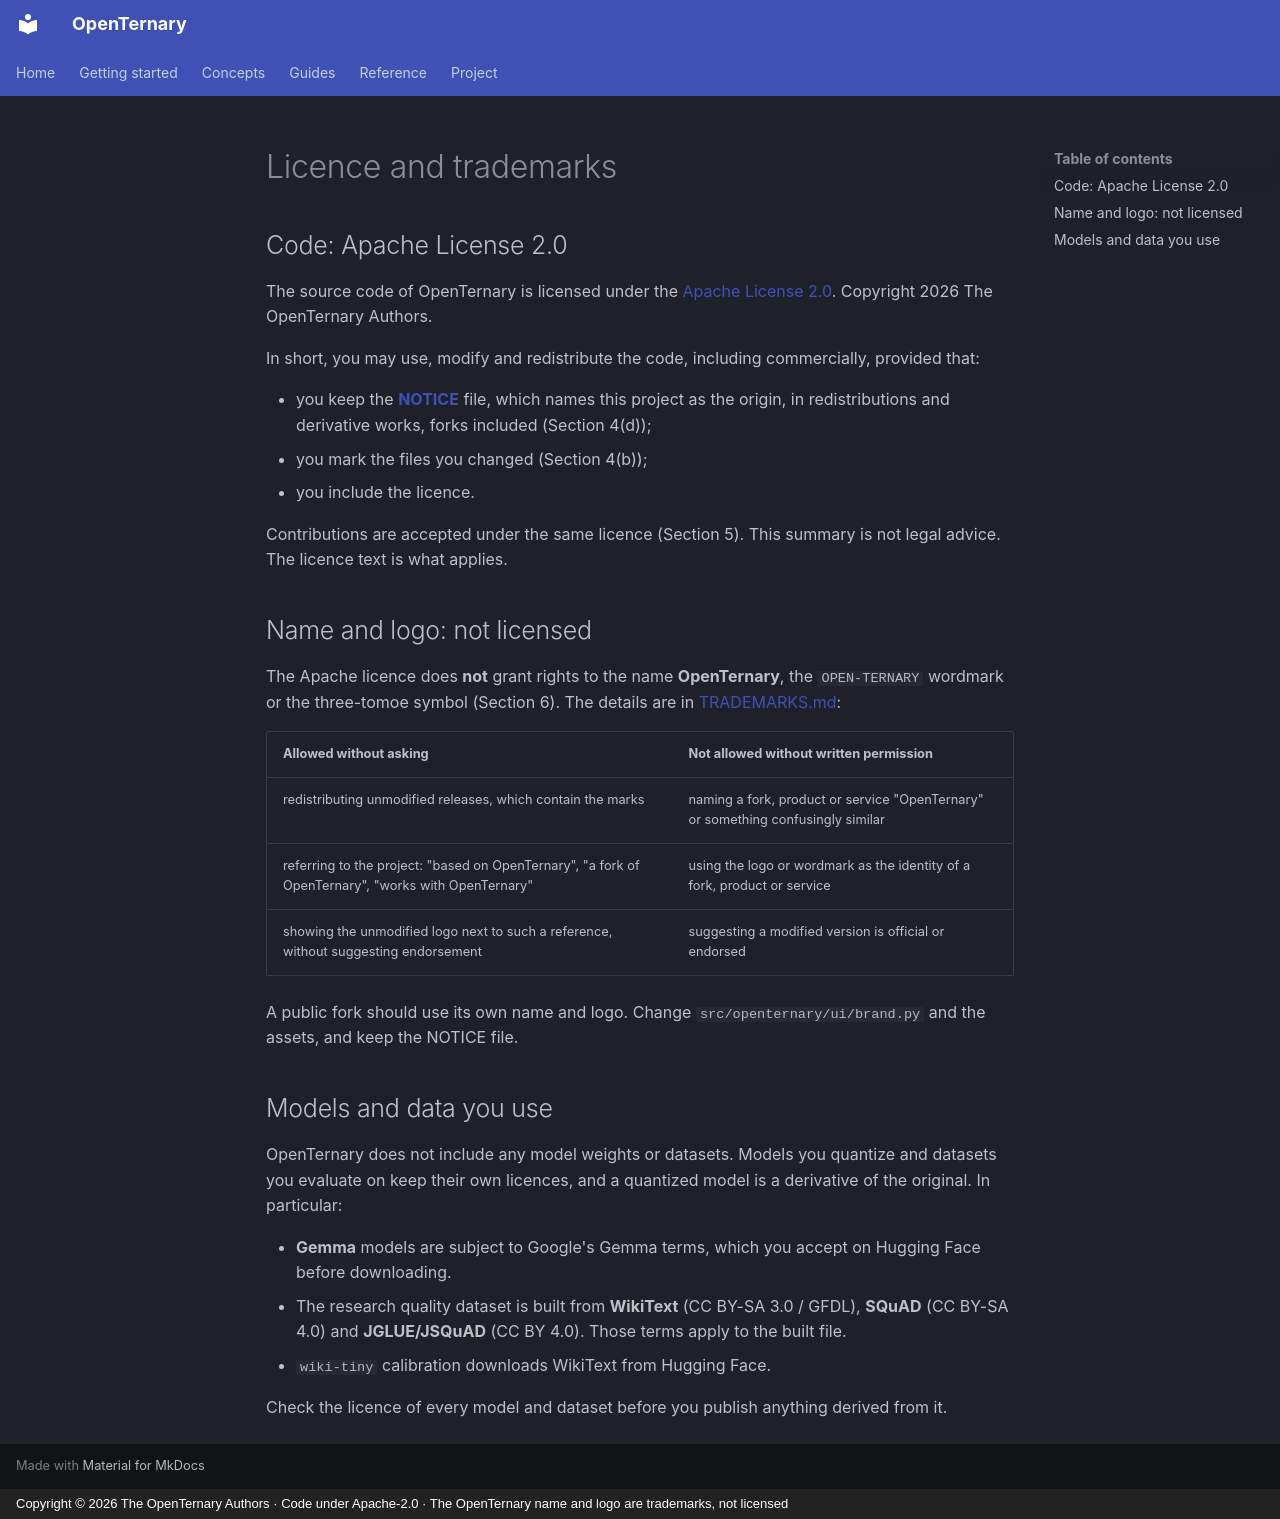

repository: ELRdn/OpenTernary · page: en/project/license/index.html · generator: mkdocs · copyright: Copyright © 2026 The OpenTernary Authors · Code under Apache-2.0 · The OpenTernary name and logo are trademarks, not licensed

---
description: "OpenTernary's licence (Apache-2.0), the NOTICE requirement, the trademark policy for the name and logo, and the licences of models and data you use with it."
---

# Licence and trademarks

## Code: Apache License 2.0

The source code of OpenTernary is licensed under the [Apache License 2.0](https://github.com/ELRdn/OpenTernary/blob/main/LICENSE).
Copyright 2026 The OpenTernary Authors.

In short, you may use, modify and redistribute the code, including commercially, provided that:

- you keep the **[NOTICE](https://github.com/ELRdn/OpenTernary/blob/main/NOTICE)** file, which names this project
  as the origin, in redistributions and derivative works, forks included (Section 4(d));
- you mark the files you changed (Section 4(b));
- you include the licence.

Contributions are accepted under the same licence (Section 5). This summary is not legal advice. The licence text
is what applies.

## Name and logo: not licensed

The Apache licence does **not** grant rights to the name **OpenTernary**, the `OPEN-TERNARY` wordmark or the
three-tomoe symbol (Section 6). The details are in [TRADEMARKS.md](https://github.com/ELRdn/OpenTernary/blob/main/TRADEMARKS.md):

| Allowed without asking | Not allowed without written permission |
|---|---|
| redistributing unmodified releases, which contain the marks | naming a fork, product or service "OpenTernary" or something confusingly similar |
| referring to the project: "based on OpenTernary", "a fork of OpenTernary", "works with OpenTernary" | using the logo or wordmark as the identity of a fork, product or service |
| showing the unmodified logo next to such a reference, without suggesting endorsement | suggesting a modified version is official or endorsed |

A public fork should use its own name and logo. Change `src/openternary/ui/brand.py` and the assets, and keep
the NOTICE file.

## Models and data you use

OpenTernary does not include any model weights or datasets. Models you quantize and datasets you evaluate on keep
their own licences, and a quantized model is a derivative of the original. In particular:

- **Gemma** models are subject to Google's Gemma terms, which you accept on Hugging Face before downloading.
- The research quality dataset is built from **WikiText** (CC BY-SA 3.0 / GFDL), **SQuAD** (CC BY-SA 4.0) and
  **JGLUE/JSQuAD** (CC BY 4.0). Those terms apply to the built file.
- `wiki-tiny` calibration downloads WikiText from Hugging Face.

Check the licence of every model and dataset before you publish anything derived from it.
